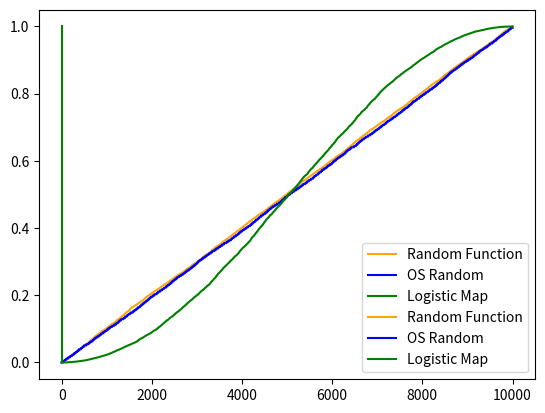

Python code for this plot: (Note: this script raises an exception after producing the figure.)
import random
from os import urandom

import numpy as np
from matplotlib import pyplot as plt
import matplotlib.animation as animation

def logistic_map(u_i, mu):
    '''Define logistic map, note that mu can range from 0 to 4'''
    return mu*u_i*(1-u_i)

def osrandom():
    return ord(urandom(1)) / 256

def randoms(n):
    rnd = [random.random()]
    ornd = [osrandom()]
    lmap = [random.random()]
    for _ in range(n):
        rnd.append(random.random())
        ornd.append(osrandom())
        lmap.append(logistic_map(lmap[-1], 4))
    rnd.sort()
    ornd.sort()
    lmap.sort()
    return rnd, ornd, lmap

for n in [1000, 10000]:
    rnd, ornd, lmap = randoms(n)
    plt.close()
    plt.plot(rnd, color="orange", label="Random Function")
    plt.plot(ornd, color="blue", label="OS Random")
    plt.plot(lmap, color="green", label="Logistic Map")
    plt.savefig("Plot_n={}.png".format(n))

fig = plt.figure(figsize=(11.69, 8.27), dpi=200)
artists = []
plt.close()
plt.plot(0, color="orange", label="Random Function")
plt.plot(0, color="blue", label="OS Random")
plt.plot(0, color="green", label="Logistic Map")
plt.legend(loc="best")

count = 10
for i in range(100):
    if count < int(np.exp(i/10)):
        count =  int(np.exp(i/10))
        rnd, ornd, lmap = randoms(count)
        artists.append(plt.plot(np.linspace(0, 1, len(rnd)), rnd, color="orange"))
        artists.append(plt.plot(np.linspace(0, 1, len(ornd)), ornd, color="blue"))
        artists.append(plt.plot(np.linspace(0, 1, len(lmap)), lmap, color="green"))

ani = animation.ArtistAnimation(fig, artists, interval=100, blit=True)
ani.save("sheet2_animation.mp4")
